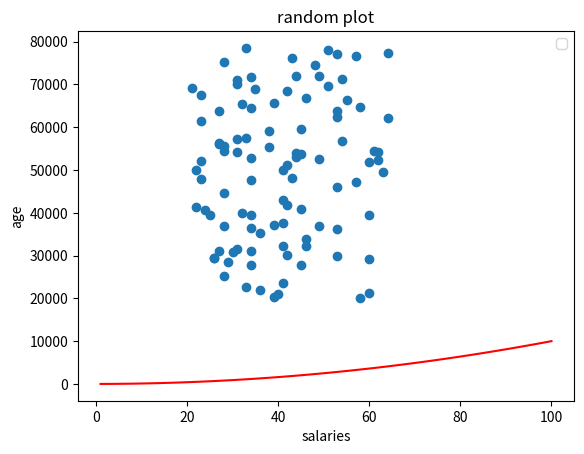

This chart was generated by the following Python code:
# Program that makes a list called ages that has
    # the same number random values as salaries (21 - 65)
# Program makes scatter plot of this data
# Author: Ante Dujic

import numpy as np
import matplotlib.pyplot as plt

minSalary = 20000
maxSalary = 80000
numberOfEntries = 100

np.random.seed (1)
salaries = np.random.randint (minSalary, maxSalary, numberOfEntries)
ages = np.random.randint (low=21, high=65, size = numberOfEntries)

plt.scatter (ages, salaries)

xpoints = np.array (range (1, 101))
ypoints = xpoints * xpoints

plt.plot (xpoints, ypoints, color = "r")

plt.title ("random plot")
plt.xlabel ("salaries")
plt.ylabel ("age")
plt.legend ()

#plt.show ()
plt.savefig ("prettier-plot.png")